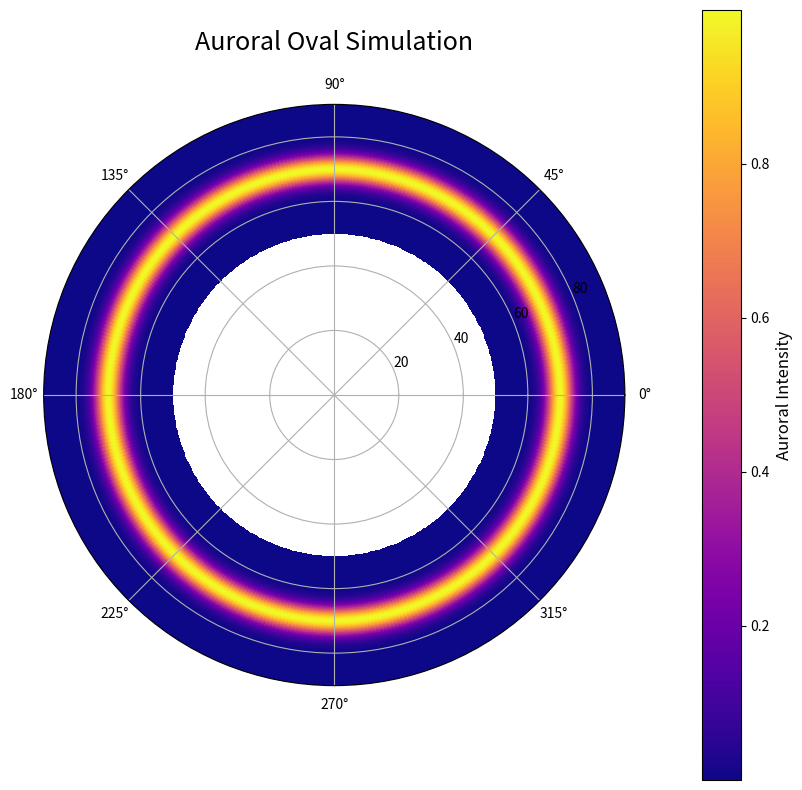

The script that saved this image: (Note: this script raises an exception after producing the figure.)
import numpy as np
import matplotlib.pyplot as plt
from matplotlib.animation import FuncAnimation

# define magnetic latitude (MLAT) and local time (MLT) grid
mlat = np.linspace(50, 90, 300)  # magnetic latitude (º)
mlt = np.linspace(0, 24, 400)  # magnetic local time (hrs)
MLAT, MLT = np.meshgrid(mlat, mlt)

# convert MLT to radians for polar plotting
theta = 2 * np.pi * MLT / 24

# aurora intensity distribution (base Gaussian model)
def aurora_intensity(MLAT, peak_mlat=70, width=3, peak_intensity=1):
    """Gaussian intensity distribution centered at peak_mlat."""
    intensity = peak_intensity * np.exp(-((MLAT - peak_mlat)**2) / (2 * width**2))
    return intensity

# magnetic disturbances (time-dependent modulation term)
def magnetic_disturbance(MLAT, theta, t, amp=0.3, freq=3):
    """Time-dependent sinusoidal magnetic disturbance."""
    return amp * np.sin(freq * theta + 0.1 * t) * np.exp(-((MLAT - 70)**2) / 20)

# particle trajectories (simulated as spirals
def particle_trajectory(N, t):
    """Simulates particle trajectories spiraling along magnetic field lines."""
    # spiral motion parameters
    omega = 0.2
    mlat_particles = 70 + 5 * np.sin(omega * t + np.linspace(0, 2 * np.pi, N))
    mlt_particles = (np.linspace(0, 24, N) + 0.1 * t) % 24  # wrap around MLT
    theta_particles = 2 * np.pi * mlt_particles / 24

    return theta_particles, mlat_particles

# set up figure and polar axis
fig, ax = plt.subplots(subplot_kw={'projection': 'polar'}, figsize=(10, 10))
cmap = plt.get_cmap('plasma')

# initialize particle scatter plot
N = 20
theta_particles, r_particles = particle_trajectory(N, 0)
particles = ax.scatter(theta_particles, r_particles, color='white', s=10, alpha=0.8)

intensity = aurora_intensity(MLAT)
aurora = ax.pcolormesh(theta, MLAT, intensity, shading='auto', cmap=cmap)

cbar = plt.colorbar(aurora, ax=ax, orientation='vertical', pad=0.1)
cbar.set_label('Auroral Intensity', fontsize=12)
ax.set_title("Auroral Oval Simulation", fontsize=18, pad=20)
ax.grid(True)

# update animation
def update(t):
    global particles

    # update auroral intensity with disturbances
    updated_intensity = aurora_intensity(MLAT) + magnetic_disturbance(MLAT, theta, t)
    aurora.set_array(updated_intensity.ravel())

    # update particle trajectories
    theta_particles, r_particles = particle_trajectory(N, t)
    particles.set_offsets(np.c_[theta_particles, r_particles])

    # set plot limits + title
    ax.set_rmax(90)
    ax.set_rticks([50, 60, 70, 80, 90])  # set radial ticks for magnetic latitude
    ax.set_yticklabels(['50º', '60º', '70º', '80º', '90º'], fontsize=10)
    ax.set_title(f"Auroral Oval Simulation (Time: {t:.1f} s)", fontsize=16, pad=20)

# create animation
anim = FuncAnimation(fig, update, frames=np.linspace(0, 100, 200), interval=50, blit=False)
anim.save('/Users/<user>/Desktop/time-dependent_sim.gif', writer='pillow', fps=20)
plt.show()



